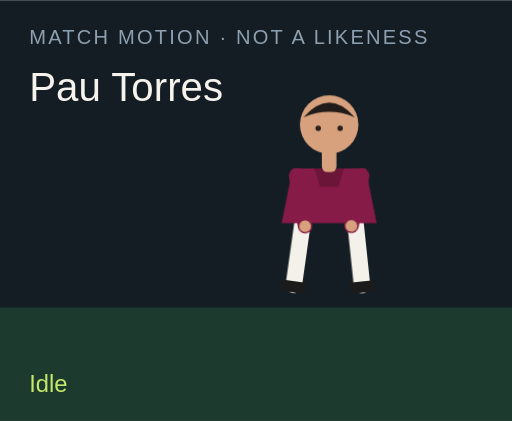
t = 0.00 s
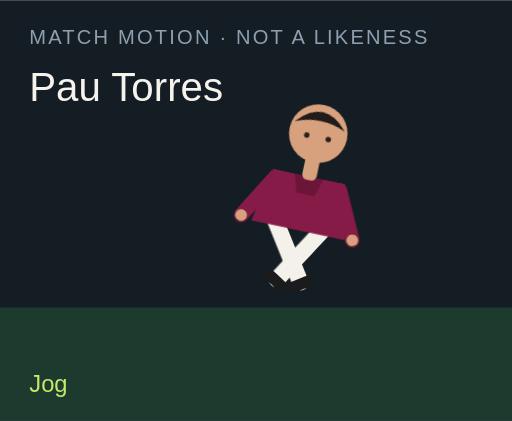
t = 1.50 s
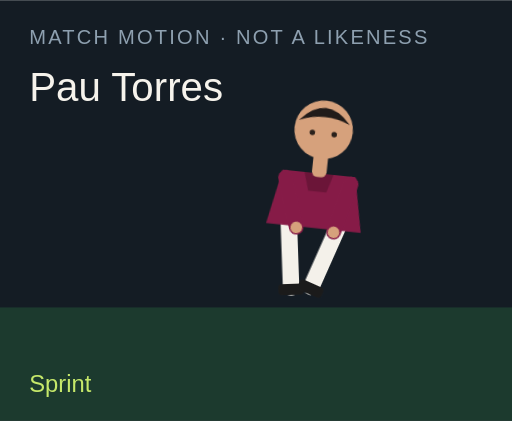
t = 3.00 s
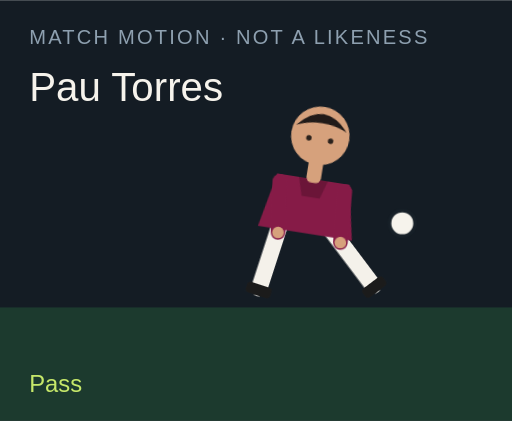
t = 4.50 s
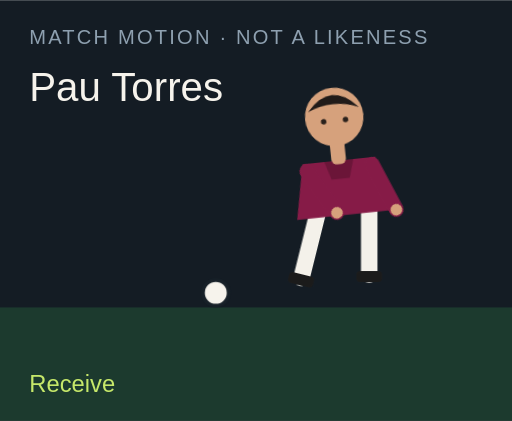
t = 6.00 s
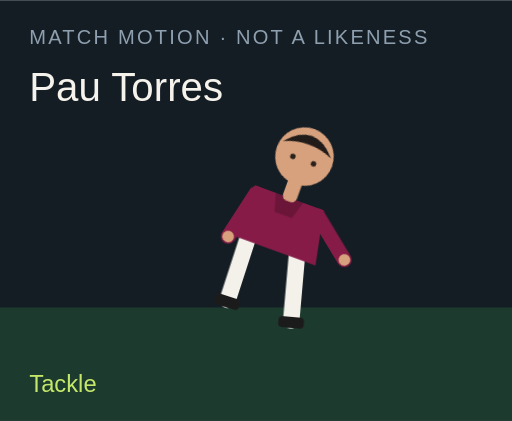
t = 7.50 s

The animated SVG that drew these frames (rendered in a browser with its animation timeline set to each time). Animation: 18 CSS @keyframes rules; one cycle of 9.00 s, repeats indefinitely.

<?xml version="1.0" encoding="UTF-8"?>
<svg xmlns="http://www.w3.org/2000/svg" viewBox="0 0 280 230" role="img">
  <style>@media (prefers-reduced-motion: reduce){animate,animateTransform{display:none}}</style>
  <rect width="280" height="230" fill="#141c24"/>
  <rect y="168" width="280" height="62" fill="#1c3a2e"/>
  <text x="16" y="24" fill="#8ea0b0" font-family="Arial,sans-serif" font-size="11" letter-spacing="1.2">MATCH MOTION · NOT A LIKENESS</text>
  <text x="16" y="55" fill="#f6f3ec" font-family="Impact,sans-serif" font-size="22">Pau Torres</text>
  <circle r="7" fill="#f6f3ec" stroke="#172028" stroke-width="2" id="motion-50932" cx="150" cy="160" opacity="0">
    
    
    
  </circle>
  <g transform="translate(132 40)">
    <g id="motion-50954" transform="rotate(0 48 90)">
      
      <g id="motion-50956" transform="translate(0 0)">
        
        <g transform="translate(34 78)"><g id="motion-50958" transform="rotate(8)"><path d="M0 0 V38" stroke="#f4f1ea" stroke-width="9" stroke-linecap="round"/><rect x="-7" y="36" width="14" height="6" rx="2" fill="#1b1b1b"/></g></g>
        <g transform="translate(62 78)"><g id="motion-50960" transform="rotate(-6)"><path d="M0 0 V38" stroke="#f4f1ea" stroke-width="9" stroke-linecap="round"/><rect x="-7" y="36" width="14" height="6" rx="2" fill="#1b1b1b"/></g></g>
        <path d="M28 52 h40 l6 30 H22 Z" fill="#861b47"/>
        <path d="M40 52 h16 l-3 10 H43 Z" fill="#000" opacity=".2"/>
        <g transform="translate(30 56)"><g id="motion-50962" transform="rotate(-10)"><path d="M0 0 V28" stroke="#861b47" stroke-width="8" stroke-linecap="round"/><circle cx="0" cy="28" r="3.2" fill="#d6a17c"/></g></g>
        <g transform="translate(66 56)"><g id="motion-50964" transform="rotate(12)"><path d="M0 0 V28" stroke="#861b47" stroke-width="8" stroke-linecap="round"/><circle cx="0" cy="28" r="3.2" fill="#d6a17c"/></g></g>
        <rect x="44" y="40" width="8" height="14" rx="3" fill="#d6a17c"/>
        <circle cx="48" cy="28" r="16" fill="#d6a17c"/>
        <path d="M34 24 Q48 8 62 24 Q48 18 34 24" fill="#211b19"/>
        <circle cx="42" cy="30" r="1.5" fill="#2a211c"/><circle cx="54" cy="30" r="1.5" fill="#2a211c"/>
      </g>
    </g>
  </g>
  <text x="16" y="214" fill="#c6e86a" font-family="Arial,sans-serif" font-size="13" opacity="1" id="motion-50936">Idle</text><text x="16" y="214" fill="#c6e86a" font-family="Arial,sans-serif" font-size="13" opacity="0" id="motion-50938">Jog</text><text x="16" y="214" fill="#c6e86a" font-family="Arial,sans-serif" font-size="13" opacity="0" id="motion-50940">Sprint</text><text x="16" y="214" fill="#c6e86a" font-family="Arial,sans-serif" font-size="13" opacity="0" id="motion-50942">Dribble</text><text x="16" y="214" fill="#c6e86a" font-family="Arial,sans-serif" font-size="13" opacity="0" id="motion-50944">Pass</text><text x="16" y="214" fill="#c6e86a" font-family="Arial,sans-serif" font-size="13" opacity="0" id="motion-50946">Shoot</text><text x="16" y="214" fill="#c6e86a" font-family="Arial,sans-serif" font-size="13" opacity="0" id="motion-50948">Receive</text><text x="16" y="214" fill="#c6e86a" font-family="Arial,sans-serif" font-size="13" opacity="0" id="motion-50950">Tackle</text><text x="16" y="214" fill="#c6e86a" font-family="Arial,sans-serif" font-size="13" opacity="0" id="motion-50952">Point</text>
<style>@keyframes track-50933{0%{cx:150px}11.1%{cx:156px}22.2%{cx:164px}33.300000000000004%{cx:142px}44.4%{cx:190px}55.60000000000001%{cx:250px}66.7%{cx:118px}77.8%{cx:150px}88.9%{cx:150px}100%{cx:150px}}@keyframes track-50934{0%{cy:160px}11.1%{cy:158px}22.2%{cy:154px}33.300000000000004%{cy:156px}44.4%{cy:148px}55.60000000000001%{cy:96px}66.7%{cy:160px}77.8%{cy:160px}88.9%{cy:160px}100%{cy:160px}}@keyframes track-50935{0%{opacity:0}11.1%{opacity:0}22.2%{opacity:0}33.300000000000004%{opacity:1}44.4%{opacity:1}55.60000000000001%{opacity:1}66.7%{opacity:1}77.8%{opacity:0}88.9%{opacity:0}100%{opacity:0}}@keyframes track-50937{0%{opacity:1}11.1%{opacity:0}22.2%{opacity:0}33.300000000000004%{opacity:0}44.4%{opacity:0}55.60000000000001%{opacity:0}66.7%{opacity:0}77.8%{opacity:0}88.9%{opacity:0}100%{opacity:1}}@keyframes track-50939{0%{opacity:0}11.1%{opacity:1}22.2%{opacity:0}33.300000000000004%{opacity:0}44.4%{opacity:0}55.60000000000001%{opacity:0}66.7%{opacity:0}77.8%{opacity:0}88.9%{opacity:0}100%{opacity:0}}@keyframes track-50941{0%{opacity:0}11.1%{opacity:0}22.2%{opacity:1}33.300000000000004%{opacity:0}44.4%{opacity:0}55.60000000000001%{opacity:0}66.7%{opacity:0}77.8%{opacity:0}88.9%{opacity:0}100%{opacity:0}}@keyframes track-50943{0%{opacity:0}11.1%{opacity:0}22.2%{opacity:0}33.300000000000004%{opacity:1}44.4%{opacity:0}55.60000000000001%{opacity:0}66.7%{opacity:0}77.8%{opacity:0}88.9%{opacity:0}100%{opacity:0}}@keyframes track-50945{0%{opacity:0}11.1%{opacity:0}22.2%{opacity:0}33.300000000000004%{opacity:0}44.4%{opacity:1}55.60000000000001%{opacity:0}66.7%{opacity:0}77.8%{opacity:0}88.9%{opacity:0}100%{opacity:0}}@keyframes track-50947{0%{opacity:0}11.1%{opacity:0}22.2%{opacity:0}33.300000000000004%{opacity:0}44.4%{opacity:0}55.60000000000001%{opacity:1}66.7%{opacity:0}77.8%{opacity:0}88.9%{opacity:0}100%{opacity:0}}@keyframes track-50949{0%{opacity:0}11.1%{opacity:0}22.2%{opacity:0}33.300000000000004%{opacity:0}44.4%{opacity:0}55.60000000000001%{opacity:0}66.7%{opacity:1}77.8%{opacity:0}88.9%{opacity:0}100%{opacity:0}}@keyframes track-50951{0%{opacity:0}11.1%{opacity:0}22.2%{opacity:0}33.300000000000004%{opacity:0}44.4%{opacity:0}55.60000000000001%{opacity:0}66.7%{opacity:0}77.8%{opacity:1}88.9%{opacity:0}100%{opacity:0}}@keyframes track-50953{0%{opacity:0}11.1%{opacity:0}22.2%{opacity:0}33.300000000000004%{opacity:0}44.4%{opacity:0}55.60000000000001%{opacity:0}66.7%{opacity:0}77.8%{opacity:0}88.9%{opacity:1}100%{opacity:0}}@keyframes track-50955{0%{transform:rotate(0deg)}11.1%{transform:rotate(8deg)}22.2%{transform:rotate(16deg)}33.300000000000004%{transform:rotate(6deg)}44.4%{transform:rotate(4deg)}55.60000000000001%{transform:rotate(14deg)}66.7%{transform:rotate(-6deg)}77.8%{transform:rotate(34deg)}88.9%{transform:rotate(6deg)}100%{transform:rotate(0deg)}}@keyframes track-50957{0%{transform:translate(0px,0px)}11.1%{transform:translate(0px,-3px)}22.2%{transform:translate(0px,-6px)}33.300000000000004%{transform:translate(0px,-2px)}44.4%{transform:translate(0px,2px)}55.60000000000001%{transform:translate(0px,-4px)}66.7%{transform:translate(0px,1px)}77.8%{transform:translate(0px,10px)}88.9%{transform:translate(0px,-4px)}100%{transform:translate(0px,0px)}}@keyframes track-50959{0%{transform:rotate(8deg)}11.1%{transform:rotate(-26deg)}22.2%{transform:rotate(-42deg)}33.300000000000004%{transform:rotate(-8deg)}44.4%{transform:rotate(6deg)}55.60000000000001%{transform:rotate(12deg)}66.7%{transform:rotate(20deg)}77.8%{transform:rotate(-8deg)}88.9%{transform:rotate(4deg)}100%{transform:rotate(8deg)}}@keyframes track-50961{0%{transform:rotate(-6deg)}11.1%{transform:rotate(24deg)}22.2%{transform:rotate(38deg)}33.300000000000004%{transform:rotate(18deg)}44.4%{transform:rotate(-38deg)}55.60000000000001%{transform:rotate(-54deg)}66.7%{transform:rotate(6deg)}77.8%{transform:rotate(-22deg)}88.9%{transform:rotate(-8deg)}100%{transform:rotate(-6deg)}}@keyframes track-50963{0%{transform:rotate(-10deg)}11.1%{transform:rotate(24deg)}22.2%{transform:rotate(36deg)}33.300000000000004%{transform:rotate(-18deg)}44.4%{transform:rotate(10deg)}55.60000000000001%{transform:rotate(-24deg)}66.7%{transform:rotate(-30deg)}77.8%{transform:rotate(12deg)}88.9%{transform:rotate(14deg)}100%{transform:rotate(-10deg)}}@keyframes track-50965{0%{transform:rotate(12deg)}11.1%{transform:rotate(-20deg)}22.2%{transform:rotate(-32deg)}33.300000000000004%{transform:rotate(14deg)}44.4%{transform:rotate(-26deg)}55.60000000000001%{transform:rotate(18deg)}66.7%{transform:rotate(-22deg)}77.8%{transform:rotate(-6deg)}88.9%{transform:rotate(-96deg)}100%{transform:rotate(12deg)}}@media(prefers-reduced-motion:no-preference){#motion-50932{animation:track-50933 9s linear infinite both,track-50934 9s linear infinite both,track-50935 9s steps(1,end) infinite both}#motion-50936{animation:track-50937 9s steps(1,end) infinite both}#motion-50938{animation:track-50939 9s steps(1,end) infinite both}#motion-50940{animation:track-50941 9s steps(1,end) infinite both}#motion-50942{animation:track-50943 9s steps(1,end) infinite both}#motion-50944{animation:track-50945 9s steps(1,end) infinite both}#motion-50946{animation:track-50947 9s steps(1,end) infinite both}#motion-50948{animation:track-50949 9s steps(1,end) infinite both}#motion-50950{animation:track-50951 9s steps(1,end) infinite both}#motion-50952{animation:track-50953 9s steps(1,end) infinite both}#motion-50954{animation:track-50955 9s linear infinite both}#motion-50956{animation:track-50957 9s linear infinite both}#motion-50958{animation:track-50959 9s linear infinite both}#motion-50960{animation:track-50961 9s linear infinite both}#motion-50962{animation:track-50963 9s linear infinite both}#motion-50964{animation:track-50965 9s linear infinite both}}</style></svg>
